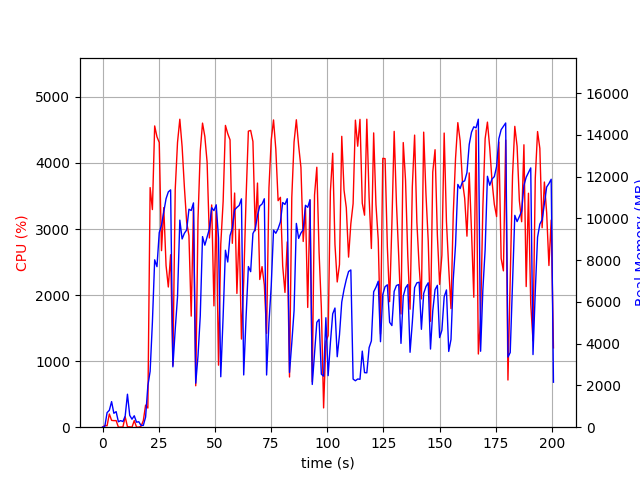

The table this chart was drawn from, first rows:
elapsed_time, nproc, cpu, mem_real, mem_virtual
3.719329833984375e-05, 1, 0.0, 5.125, 3053
1.006, 2, 26.8, 34.12, 144
2.014, 5, 21.8, 696.2, 2928
3.022, 4, 200.0, 810.6, 2815
4.027, 6, 103.1, 1225, 3909
5.036, 3, 99.2, 667.3, 2355
6.045, 3, 100.2, 744.8, 2467
7.053, 3, 1.0, 260.3, 1805
8.06, 3, 2.0, 314.8, 1879
9.068, 3, 3.0, 271.7, 1835
10.08, 4, 157.7, 533.8, 2446
11.08, 11, 6.9, 1580, 5285
12.09, 6, 5.9, 570.2, 2940
13.1, 3, 0.0, 382.5, 1966
14.11, 3, 100.1, 548.1, 2282
15.12, 3, 2.0, 240.6, 1839
16.13, 3, 1.0, 261.2, 1845
17.14, 1, 13.9, 84.78, 672.5
18.15, 1, 99.9, 84.78, 672.5
19.16, 1, 333.8, 485.2, 4877
20.17, 1, 290.2, 1987, 9118
21.18, 1, 3628, 2675, 9158
22.19, 1, 3295, 5028, 11054
23.2, 1, 4561, 8017, 19983
24.22, 1, 4397, 7689, 20336
25.24, 1, 4310, 9317, 20350
26.24, 1, 2673, 9682, 20350
27.25, 1, 3325, 10297, 20494
28.27, 1, 2449, 10946, 20494
29.28, 1, 2123, 11270, 20494
30.3, 1, 2611, 11367, 20494
31.3, 1, 936.4, 2892, 20590
32.35, 1, 3599, 4680, 20590
33.37, 1, 4311, 6246, 20750
34.39, 1, 4662, 9919, 21265
35.42, 1, 4248, 9016, 21265
36.44, 1, 3630, 9290, 21265
37.44, 1, 3104, 9447, 21265
38.45, 1, 2900, 10440, 21265
39.46, 1, 1682, 10380, 21265
40.47, 1, 3328, 10744, 21265
41.48, 1, 627.3, 2108, 21265
42.49, 1, 3140, 3411, 21265
43.49, 1, 4180, 5329, 21265
44.5, 1, 4604, 9129, 21378
45.53, 1, 4403, 8719, 21410
46.54, 1, 4014, 9100, 21410
47.55, 1, 2865, 9497, 21410
48.58, 1, 3365, 10513, 21410
49.59, 1, 1837, 10374, 21410
50.59, 1, 3274, 10652, 21410
51.61, 1, 939.3, 9062, 21410
52.62, 1, 2768, 2416, 21410
53.68, 1, 3419, 5326, 21410
54.7, 1, 4569, 8476, 21485
55.72, 1, 4445, 7912, 21559
56.75, 1, 4351, 9174, 21559
57.77, 1, 2784, 9537, 21559
58.79, 1, 3545, 10410, 21559
59.8, 1, 2026, 10527, 21559
... 139 more rows
